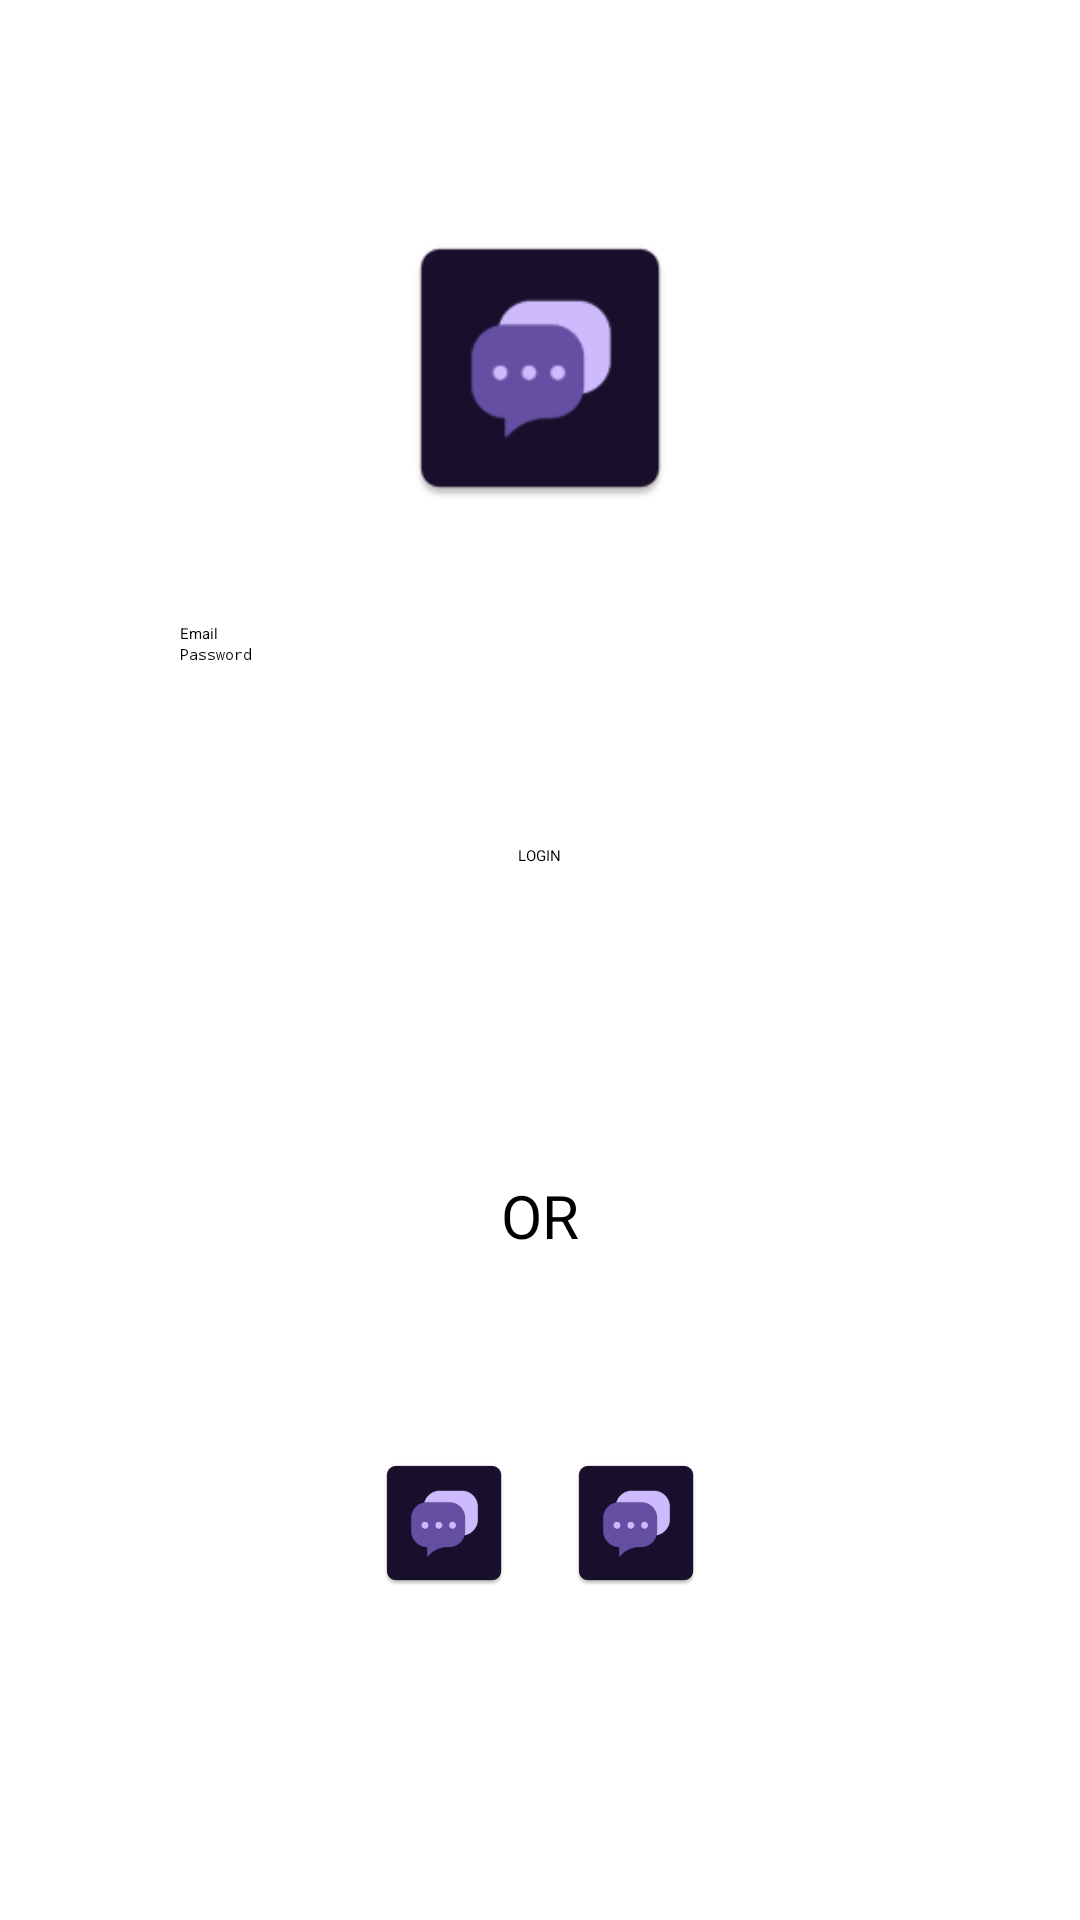

Android layout source for this screen:
<!-- AndroidManifest.xml: application theme Theme.app.StartingTheme -->
<!-- res/layout/activity_login.xml -->
<?xml version="1.0" encoding="utf-8"?>
<RelativeLayout xmlns:android="http://schemas.android.com/apk/res/android"
                xmlns:tools="http://schemas.android.com/tools"
                android:layout_width="match_parent"
                android:layout_height="match_parent"
                android:focusableInTouchMode="true"
                tools:context=".Login">


    <ImageView
            android:id="@+id/iv_back"
            android:layout_width="50dp"
            android:layout_height="50dp"
            android:padding="@dimen/medium_margin"
            android:src="@drawable/back" />

    <ScrollView
            android:layout_width="match_parent"
            android:layout_height="wrap_content"
            android:layout_centerInParent="true"
            android:scrollbars="none">

        <LinearLayout
                android:layout_width="match_parent"
                android:layout_height="wrap_content"
                android:gravity="center"
                android:orientation="vertical">


            <LinearLayout
                    android:layout_width="match_parent"
                    android:layout_height="wrap_content"
                    android:layout_below="@id/iv_back"
                    android:gravity="center_horizontal"
                    android:orientation="vertical"
                    android:paddingLeft="@dimen/large_margin_xtra"
                    android:paddingRight="@dimen/large_margin_xtra">

                <ImageView
                        android:layout_width="100dp"
                        android:layout_height="100dp"
                        android:gravity="center"
                        android:src="@mipmap/ic_launcher"
                        android:textSize="@dimen/textSizeXtraLarger"
                        android:textStyle="bold" />

                <TextView
                        android:layout_width="match_parent"
                        android:layout_height="wrap_content"
                        android:layout_marginTop="@dimen/medium_margin"
                        android:text="@string/login"
                        android:textColor="@color/text_color_gray"
                        android:textSize="@dimen/textSizeXtraLarger" />



                    <EditText
                            android:id="@+id/et_email"
                            android:layout_width="match_parent"
                            android:layout_height="wrap_content"
                            android:drawablePadding="@dimen/small_margin"
                            android:gravity="center_vertical"
                            android:hint="@string/email"
                            android:imeOptions="actionNext"
                            android:inputType="textEmailAddress"
                            android:singleLine="true"
                            android:text=""/>




                    <EditText
                            android:id="@+id/et_password"
                            android:layout_width="match_parent"
                            android:layout_height="wrap_content"
                            android:drawablePadding="@dimen/small_margin"
                            android:gravity="center_vertical"
                            android:hint="@string/password"
                            android:imeOptions="actionDone"
                            android:inputType="textPassword"
                            android:singleLine="true"
                            android:text="" />

                <Button
                        android:id="@+id/btn_login"
                        android:layout_width="wrap_content"
                        android:layout_height="40dp"
                        android:layout_marginTop="@dimen/large_margin_xtra"
                        android:layout_marginBottom="@dimen/small_margin"
                        android:layout_weight="1"
                        android:text="@string/login"
                        android:textAllCaps="true" />


                <RelativeLayout
                        android:layout_width="match_parent"
                        android:layout_height="wrap_content"
                        android:layout_marginTop="@dimen/large_margin_xtra">

                    <TextView
                            android:id="@+id/tv_or"
                            android:layout_width="wrap_content"
                            android:layout_height="wrap_content"
                            android:layout_centerInParent="true"
                            android:layout_margin="@dimen/small_margin"
                            android:text="@string/or"
                            android:textSize="@dimen/textSizeXtraLarger" />

                    <View
                            android:layout_width="match_parent"
                            android:layout_height="1dp"
                            android:layout_centerVertical="true"
                            android:layout_toLeftOf="@id/tv_or"
                            android:background="@color/text_color_gray" />

                    <View
                            android:layout_width="match_parent"
                            android:layout_height="1dp"
                            android:layout_centerVertical="true"
                            android:layout_toRightOf="@id/tv_or"
                            android:background="@color/text_color_gray" />


                </RelativeLayout>

                <LinearLayout
                        android:layout_width="wrap_content"
                        android:layout_height="wrap_content"
                        android:layout_marginTop="@dimen/large_margin_xtra"
                        android:orientation="horizontal">

                    <ImageView
                            android:id="@+id/iv_fb"
                            android:layout_width="wrap_content"
                            android:layout_height="wrap_content"
                            android:layout_marginRight="@dimen/medium_margin"
                            android:src="@mipmap/ic_launcher" />

                    <ImageView
                            android:id="@+id/iv_google"
                            android:layout_width="wrap_content"
                            android:layout_height="wrap_content"
                            android:layout_marginLeft="@dimen/medium_margin"
                            android:src="@mipmap/ic_launcher" />

                </LinearLayout>


            </LinearLayout>


            <TextView
                    android:id="@+id/tv_forgot"
                    android:layout_width="wrap_content"
                    android:layout_height="wrap_content"
                    android:layout_alignParentBottom="true"
                    android:layout_centerHorizontal="true"
                    android:layout_marginTop="@dimen/small_margin"
                    android:padding="@dimen/medium_margin"
                    android:text="@string/forgot_password"
                    android:textAppearance="@style/Base.TextAppearance.AppCompat.Small"
                    android:textColor="@color/text_color_gray"
                    android:textSize="@dimen/textSizeSmall" />

        </LinearLayout>
    </ScrollView>

    
            
            
            
            
            
            
            




</RelativeLayout>
<!-- resources referenced by this layout -->
<resources>
  <dimen name="large_margin_xtra">60dp</dimen>
  <dimen name="medium_margin">8dp</dimen>
  <dimen name="small_margin">5dp</dimen>
  <dimen name="textSizeSmall">11dp</dimen>
  <dimen name="textSizeXtraLarger">20sp</dimen>
  <!-- mipmap ic_launcher: webp bitmap (mipmap-hdpi, 1052 bytes) -->
  <string name="email">Email</string>
  <string name="forgot_password">Forgot Password?</string>
  <string name="login">Login</string>
  <string name="or">OR</string>
  <string name="password">Password</string>
  <style name="Theme.app.StartingTheme" parent="Theme.SplashScreen">
          <item name="windowSplashScreenBackground">?android:attr/background</item>
          <item name="postSplashScreenTheme">@style/AppTheme</item>
          <item name="windowSplashScreenAnimatedIcon">@drawable/animated_logo</item>
      </style>
  <style name="AppTheme" parent="android:Theme.Material.Light.NoActionBar" />
  <!-- drawable animated_logo (drawable) -->
  <?xml version="1.0" encoding="utf-8"?>
  <animated-vector xmlns:android="http://schemas.android.com/apk/res/android"
      android:drawable="@drawable/ic_chat_splash">
  
      <target
          android:animation="@animator/foreground_animator"
          android:name="foregroundLogo"/>
  
      <target
          android:animation="@animator/background_animator"
          android:name="backgroundLogo"/>
  
  
      <target
          android:animation="@animator/whole_logo_animator"
          android:name="wholeLogo"/>
  </animated-vector>
  <!-- drawable ic_chat_splash (drawable) -->
  <vector xmlns:android="http://schemas.android.com/apk/res/android"
      android:width="200dp"
      android:height="200dp"
      android:viewportWidth="58"
      android:viewportHeight="58">
      <group
          android:name="wholeLogo"
          android:pivotX="29"
          android:pivotY="29"
          android:scaleX="0.4"
          android:scaleY="0.4">
          <group
              android:name="backgroundLogo"
              android:pivotX="29"
              android:pivotY="29">
              <path
                  android:fillColor="#D0BCFF"
                  android:pathData="M44.224,0.494H24.776c-6.371,0 -11.717,4.332 -13.292,10.206c0.747,-0.125 1.509,-0.206 2.292,-0.206h19.448C40.832,10.494 47,16.661 47,24.27v11.345c0,1.259 -0.183,2.476 -0.5,3.639C52.957,38.061 58,32.37 58,25.615V14.27C58,6.661 51.832,0.494 44.224,0.494z" />
          </group>
  
          <group
              android:name="foregroundLogo"
              android:pivotX="29"
              android:pivotY="29">
              <path
                  android:fillColor="#6650a4"
                  android:pathData="M32.224,10.494H13.776C6.168,10.494 0,16.661 0,24.27v11.345c0,7.608 6.392,13.879 14,13.879h0v7.446c0,0.503 0.384,0.755 0.74,0.4l1.521,-1.521c4.116,-4.116 9.699,-6.325 15.52,-6.325h1.443C40.832,49.494 47,43.223 47,35.615V24.27C47,16.661 40.832,10.494 33.224,10.494z" />
              <path
                  android:fillColor="#D0BCFF"
                  android:pathData="M12,30.494m-3,0a3,3 0,1 1,6 0a3,3 0,1 1,-6 0" />
              <path
                  android:fillColor="#D0BCFF"
                  android:pathData="M24,30.494m-3,0a3,3 0,1 1,6 0a3,3 0,1 1,-6 0" />
              <path
                  android:fillColor="#D0BCFF"
                  android:pathData="M36,30.494m-3,0a3,3 0,1 1,6 0a3,3 0,1 1,-6 0" />
          </group>
  
      </group>
  </vector>
</resources>
